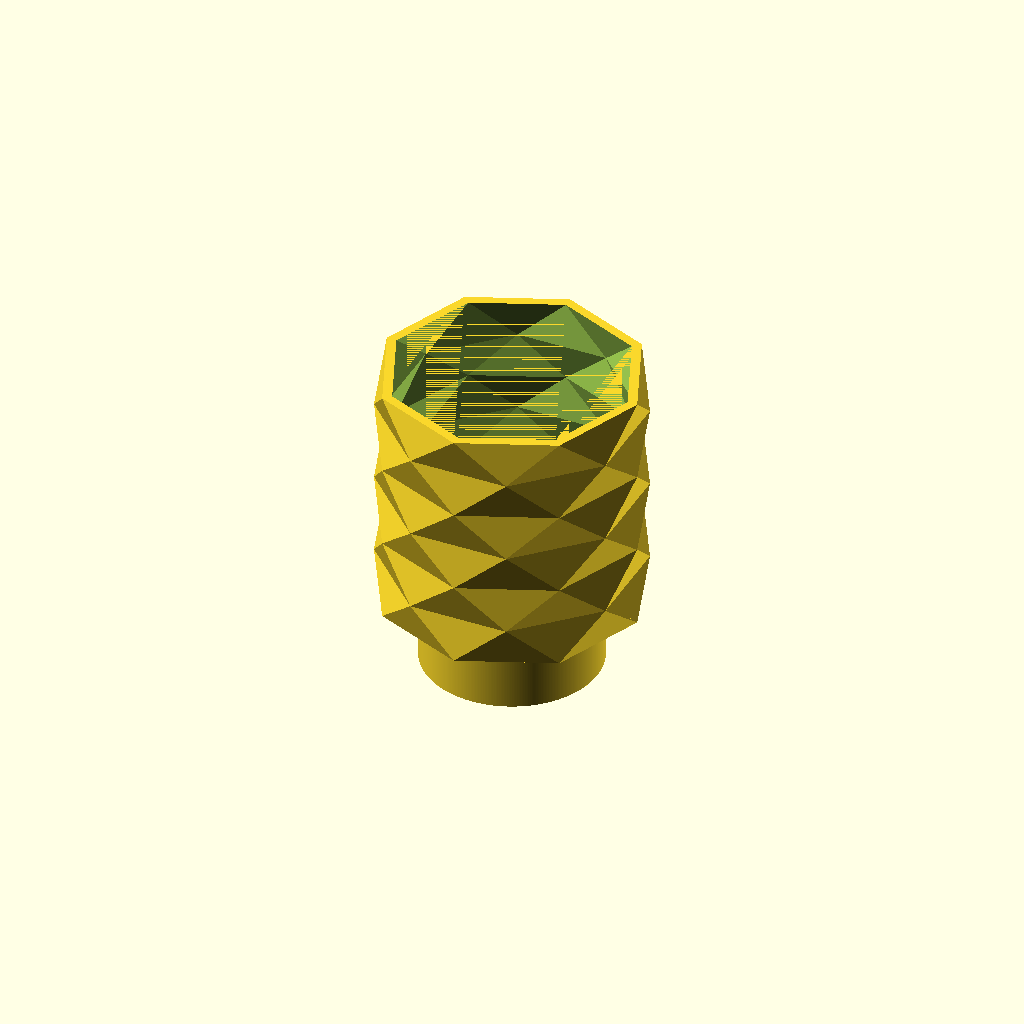
Cell 1 — every parameter at its default value.
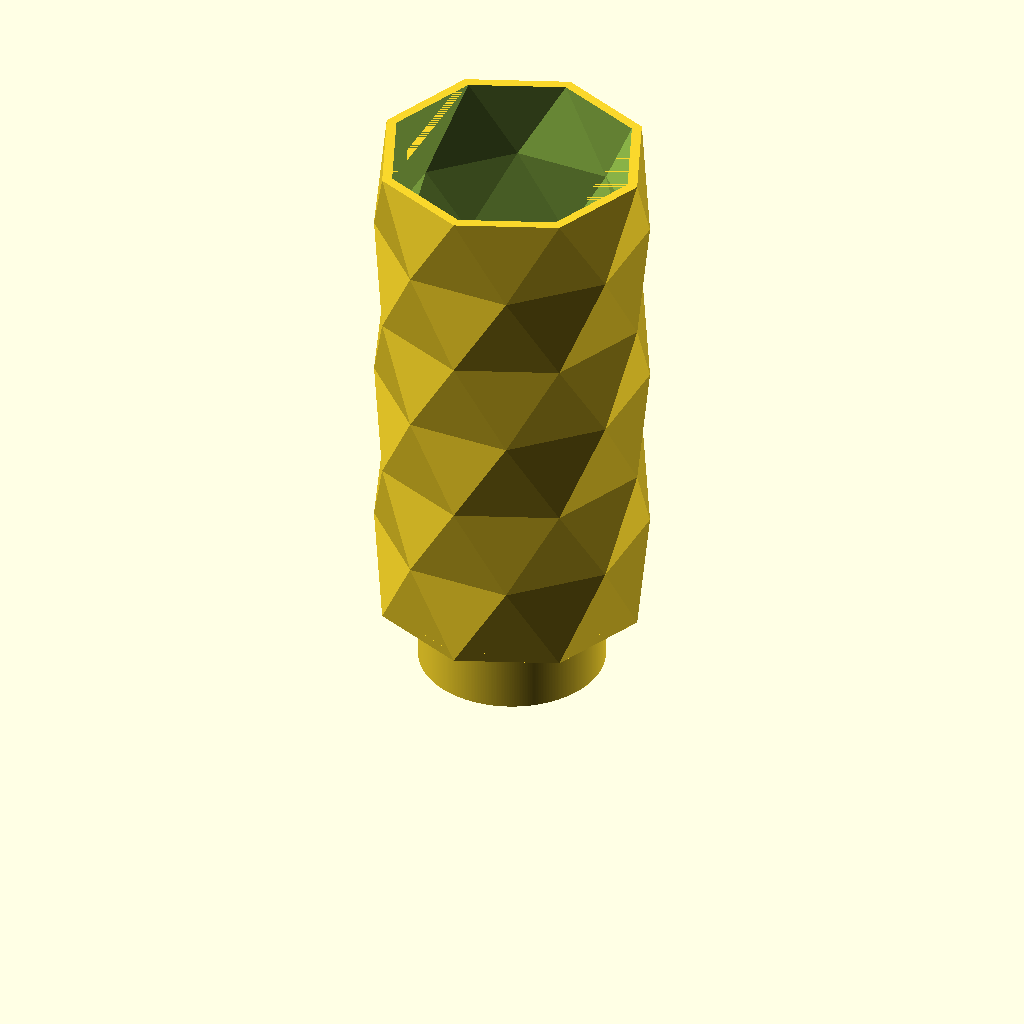
Cell 2: the same model with top_height = 150.
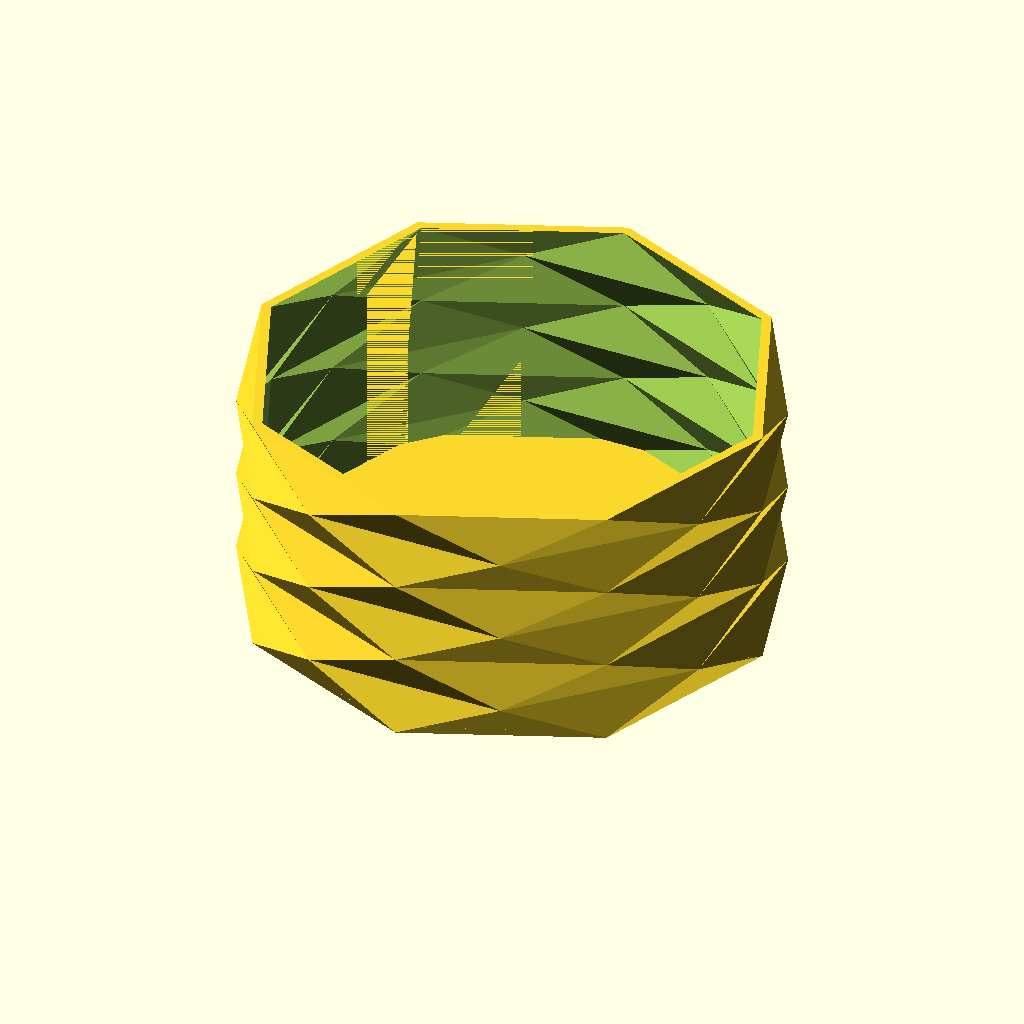
Cell 3 — top_radius set to 78, the other parameters unchanged.
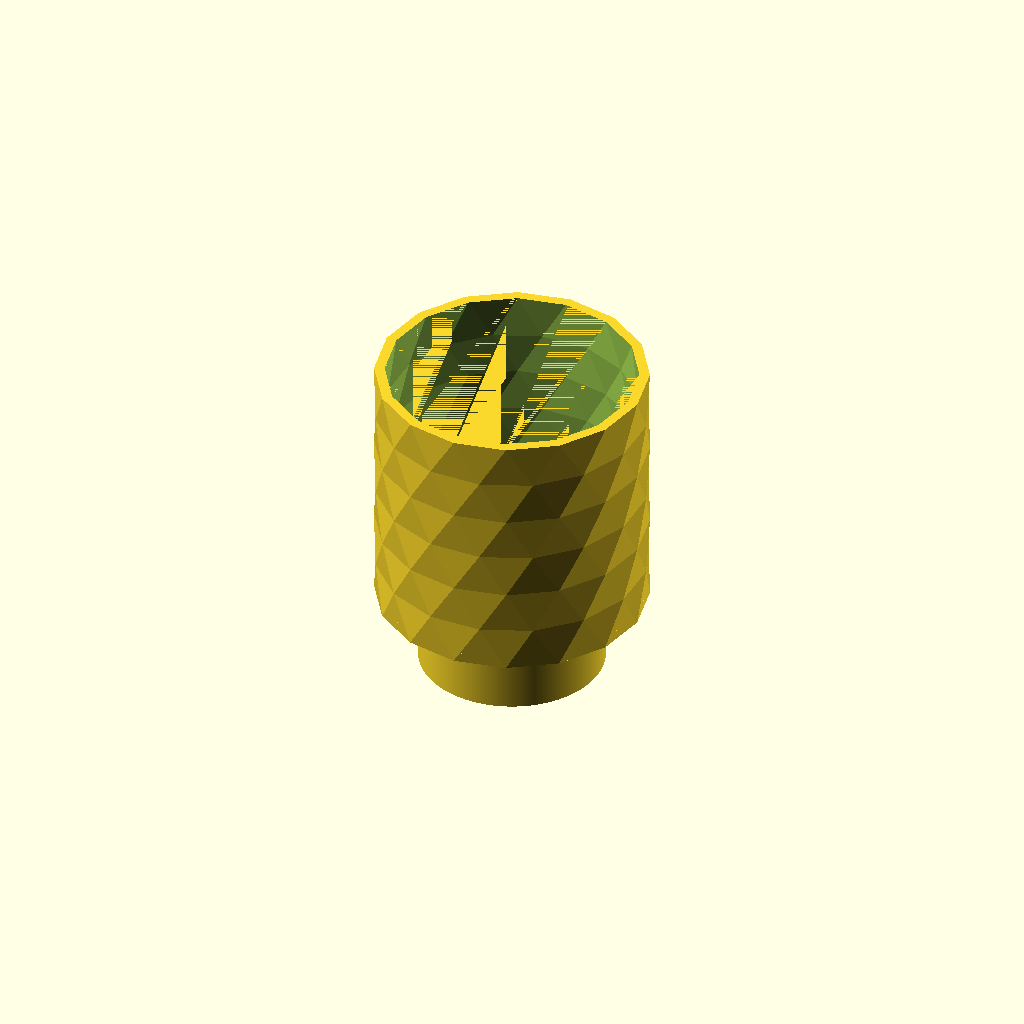
Cell 4 — top_edges set to 16, the other parameters unchanged.
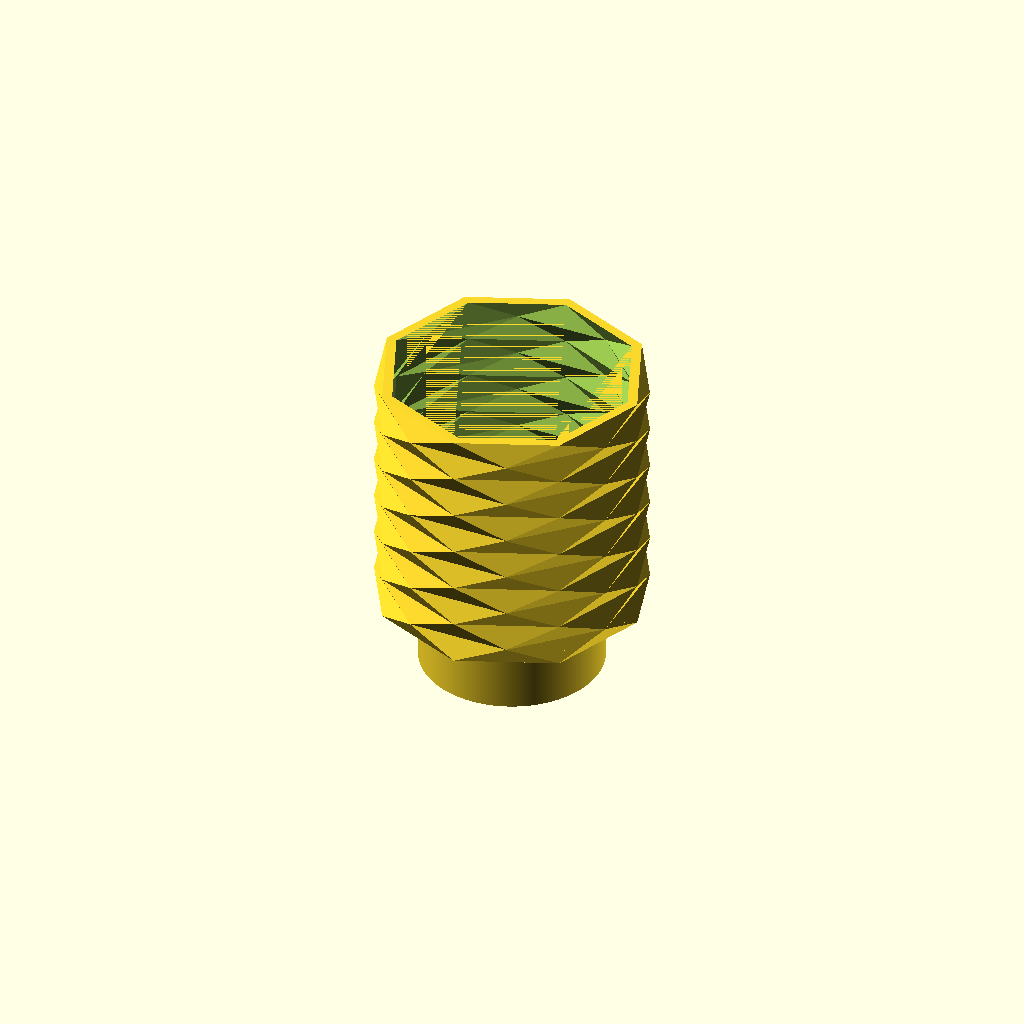
Cell 5: the same model with top_levels = 12.
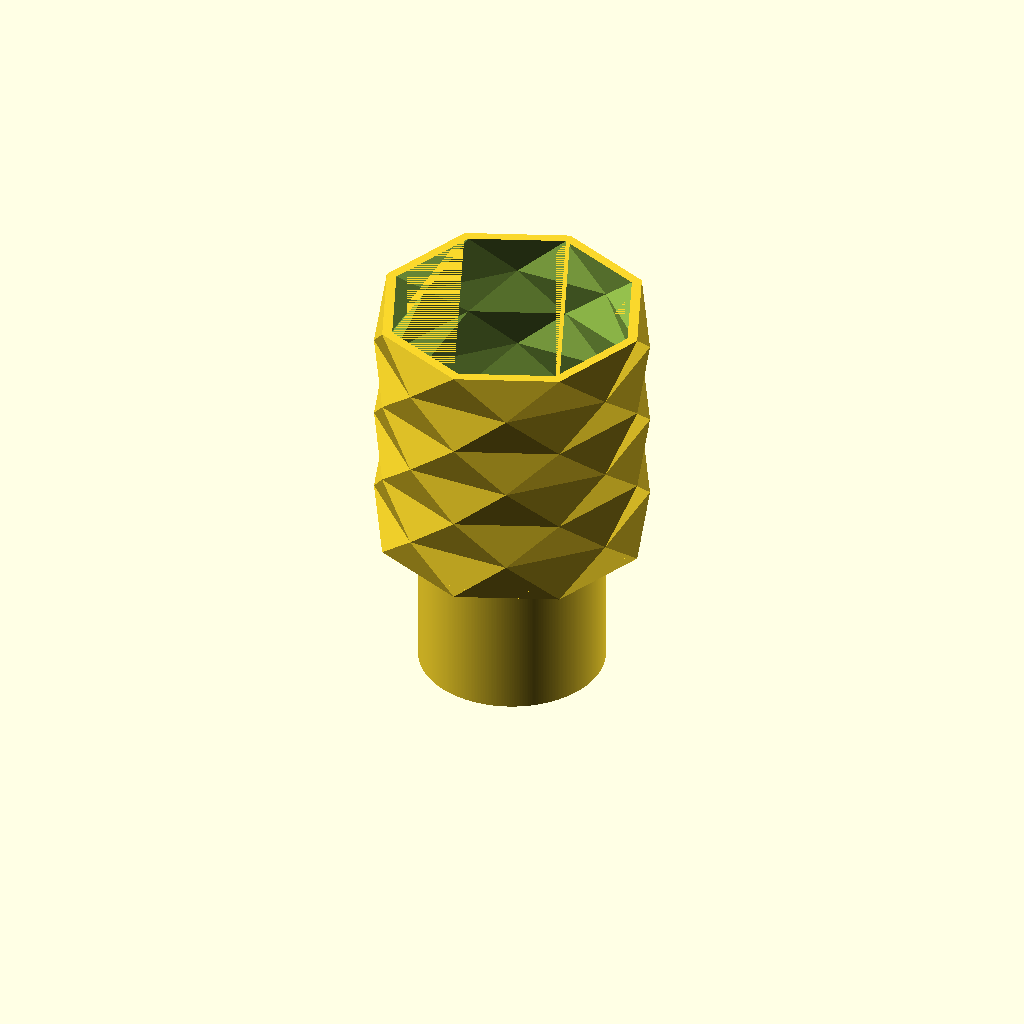
Cell 6: the same model with bottom_height = 44.
All cells are drawn from one camera (rotation 55°, 0°, 25°, orthographic, colour scheme Cornfield), so only the parameter changes between them.
The OpenSCAD source (inputs/thingiverse/files/thing-2534219/files/Becher.scad):
/* [Top Part Dimensions] */
// height
top_height = 75;
// radius
top_radius = 39;
// number of edges
top_edges = 8;
// number of floors
top_levels = 6;

/* [Bottom Part Dimensions] */
// height
bottom_height = 22;
// radius
bottom_radius = 26.5;
//thickness of the
bottom_thickness = 5;

/* [Wall Dimensions] */
// thickness
wall_thickness = 3;

difference() {
  union() {
    translate([0, 0, bottom_height]) {
      top();
    }
    translate([0,0,bottom_height/2])
      cylinder(r=bottom_radius, h=bottom_height, center=true, $fn=360);
  }
  translate([0, 0, bottom_height+bottom_thickness]) {
    cylinder(r=bottom_radius-wall_thickness, h=bottom_height*2, center=true);
  }
}


module top() {
  faceshilfsarray=[for(i=[0:(top_edges-1)]) i];
  faces1=[
  for (i=[0:(top_levels-1)])
  for (ii=[0:top_edges-1])
  [faceshilfsarray[ii%top_edges]+(i)*top_edges,
  faceshilfsarray[(ii+1)%top_edges]+(i)*top_edges,
  (i+1)*top_edges+faceshilfsarray[(ii%top_edges+((i+1)%2))%top_edges]]
  ];
  faces2=[
  for (i=[0:(top_levels-1)])
  for (ii=[0:top_edges-1])
  [faceshilfsarray[(ii+1)%top_edges]+(i+1)*top_edges,
  faceshilfsarray[ii%top_edges]+(i+1)*top_edges,
  (i)*top_edges+faceshilfsarray[(ii%top_edges+((i)%2))%top_edges]]
  ];
  face_bottom=[for(i=[(top_edges-1):-1:0]) i];
  face_top=[for(i=[top_levels*top_edges:(top_levels+1)*top_edges]) i];

  faces=concat(faces1,faces2,[face_bottom],[face_top]);

  coords=[for(ii=[0:top_levels]) for (i=[1:top_edges]) [top_radius*sin((1-(ii%2)*0.5)*360/top_edges+i*360/top_edges),top_radius*cos((1-(ii%2)*0.5)*360/top_edges+i*360/top_edges),top_height/top_levels*ii]];

  difference() {
    scale([1, 1, 1]) {
      polyhedron(coords,faces,convexity=5);
    }
    difference(){
      translate([0,0,0.001])
      {
        scale([(top_radius-wall_thickness)/top_radius, (top_radius-wall_thickness)/top_radius, 1]) {
          polyhedron(coords,faces,convexity=5);
        }
      }
      translate([0,0,wall_thickness/2])
      {
        cube(size=[top_radius*2, top_radius*2, wall_thickness], center=true);
      }
    }
  }
}
Customizer parameters (derived from the source; name, type, default, range or options):
top_height: number, default 75
top_radius: number, default 39
top_edges: number, default 8
top_levels: number, default 6
bottom_height: number, default 22
bottom_radius: number, default 26.5
bottom_thickness: number, default 5
wall_thickness: number, default 3
